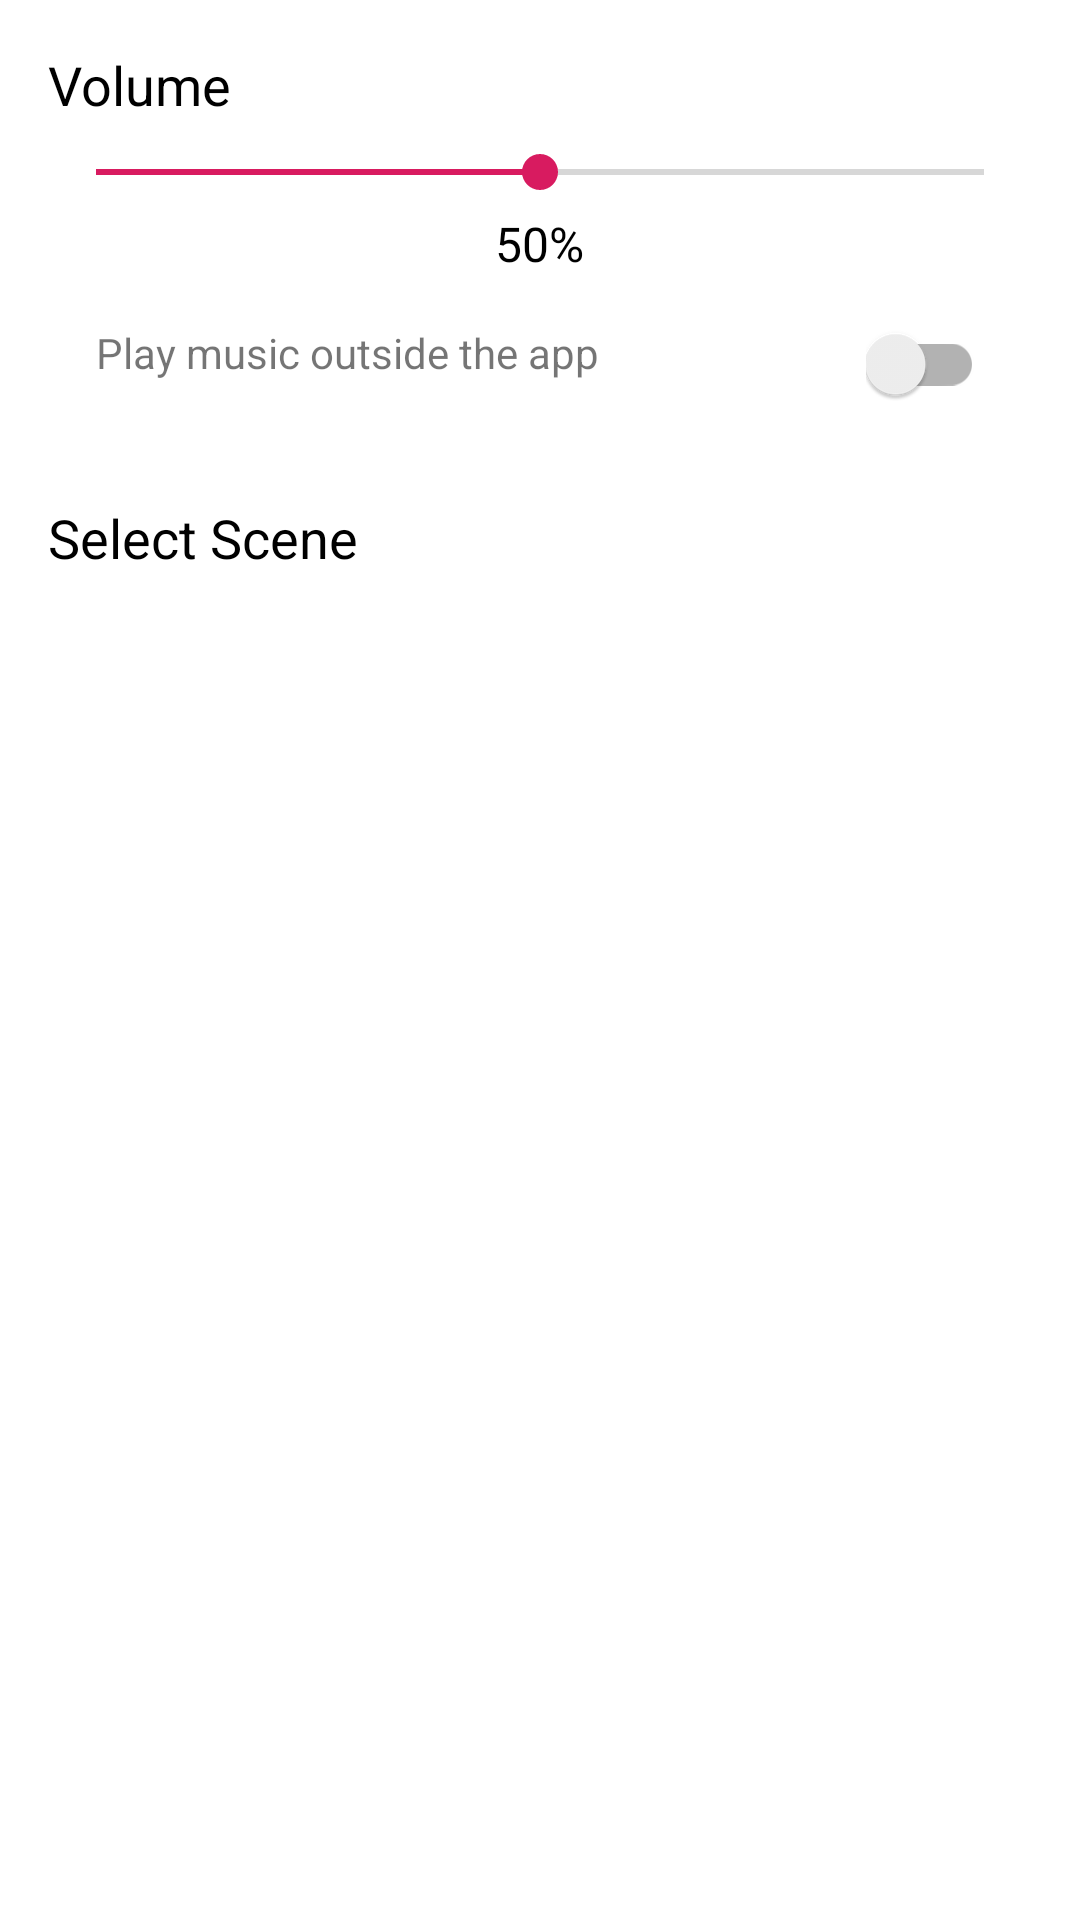

Write the Android layout XML for this screen, with the resource values it uses.
<!-- AndroidManifest.xml: application theme AppTheme -->
<!-- res/layout/activity_background_music.xml -->
<?xml version="1.0" encoding="utf-8"?>
<LinearLayout
    xmlns:android="http://schemas.android.com/apk/res/android"
    xmlns:tools="http://schemas.android.com/tools"
    android:layout_width="match_parent"
    android:layout_height="match_parent"
    android:orientation="vertical"
    android:padding="16dp"
    android:background="#FFFFFF">

    
    <TextView
        android:id="@+id/volumeLabel"
        android:layout_width="wrap_content"
        android:layout_height="wrap_content"
        android:text="Volume"
        android:textSize="18sp"
        android:textColor="#000000" />

    <SeekBar
        android:id="@+id/volumeSeekBar"
        android:layout_width="match_parent"
        android:layout_height="wrap_content"
        android:max="100"
        android:progress="50"
        android:layout_marginTop="8dp" />

    <TextView
        android:id="@+id/volumeLevel"
        android:layout_width="wrap_content"
        android:layout_height="wrap_content"
        android:layout_gravity="center"
        android:text="50%"
        android:textSize="16sp"
        android:textColor="#000000"
        android:layout_marginTop="4dp" />
    <androidx.constraintlayout.widget.ConstraintLayout xmlns:android="http://schemas.android.com/apk/res/android"
        xmlns:app="http://schemas.android.com/apk/res-auto"
        android:layout_width="match_parent"
        android:layout_height="wrap_content"
        android:padding="16dp">
        <TextView
            android:layout_width="wrap_content"
            android:layout_height="wrap_content"
            android:text="Play music outside the app"
            app:layout_constraintStart_toStartOf="parent"
            app:layout_constraintTop_toBottomOf="@+id/volumeLabel"
            app:layout_constraintBottom_toTopOf="@+id/sceneLabel"
            tools:ignore="NotSibling" />


        <com.google.android.material.switchmaterial.SwitchMaterial
            android:id="@+id/material_switch"
            android:layout_width="wrap_content"
            android:layout_height="wrap_content"
            app:layout_constraintEnd_toEndOf="parent"
            app:layout_constraintTop_toTopOf="parent"

            />

    </androidx.constraintlayout.widget.ConstraintLayout>


    
    <TextView
        android:id="@+id/sceneLabel"
        android:layout_width="wrap_content"
        android:layout_height="wrap_content"
        android:text="Select Scene"
        android:textSize="18sp"
        android:textColor="#000000"
        android:layout_marginTop="16dp" />

    <androidx.recyclerview.widget.RecyclerView
        android:id="@+id/sceneRecyclerView"
        android:layout_width="match_parent"
        android:layout_height="wrap_content"
        android:orientation="horizontal"
        android:layout_marginTop="8dp" />
</LinearLayout>
<!-- resources referenced by this layout -->
<resources>
  <style name="AppTheme" parent="Theme.AppCompat.Light.NoActionBar">
  	<item name="colorPrimary">@color/colorPrimary</item>
  		<item name="colorPrimaryDark">@color/colorPrimaryDark</item>
  		<item name="colorAccent">@color/colorAccent</item>
  	</style>
  <color name="colorPrimary">#008577</color>
  <color name="colorPrimaryDark">#00574B</color>
  <color name="colorAccent">#D81B60</color>
</resources>
